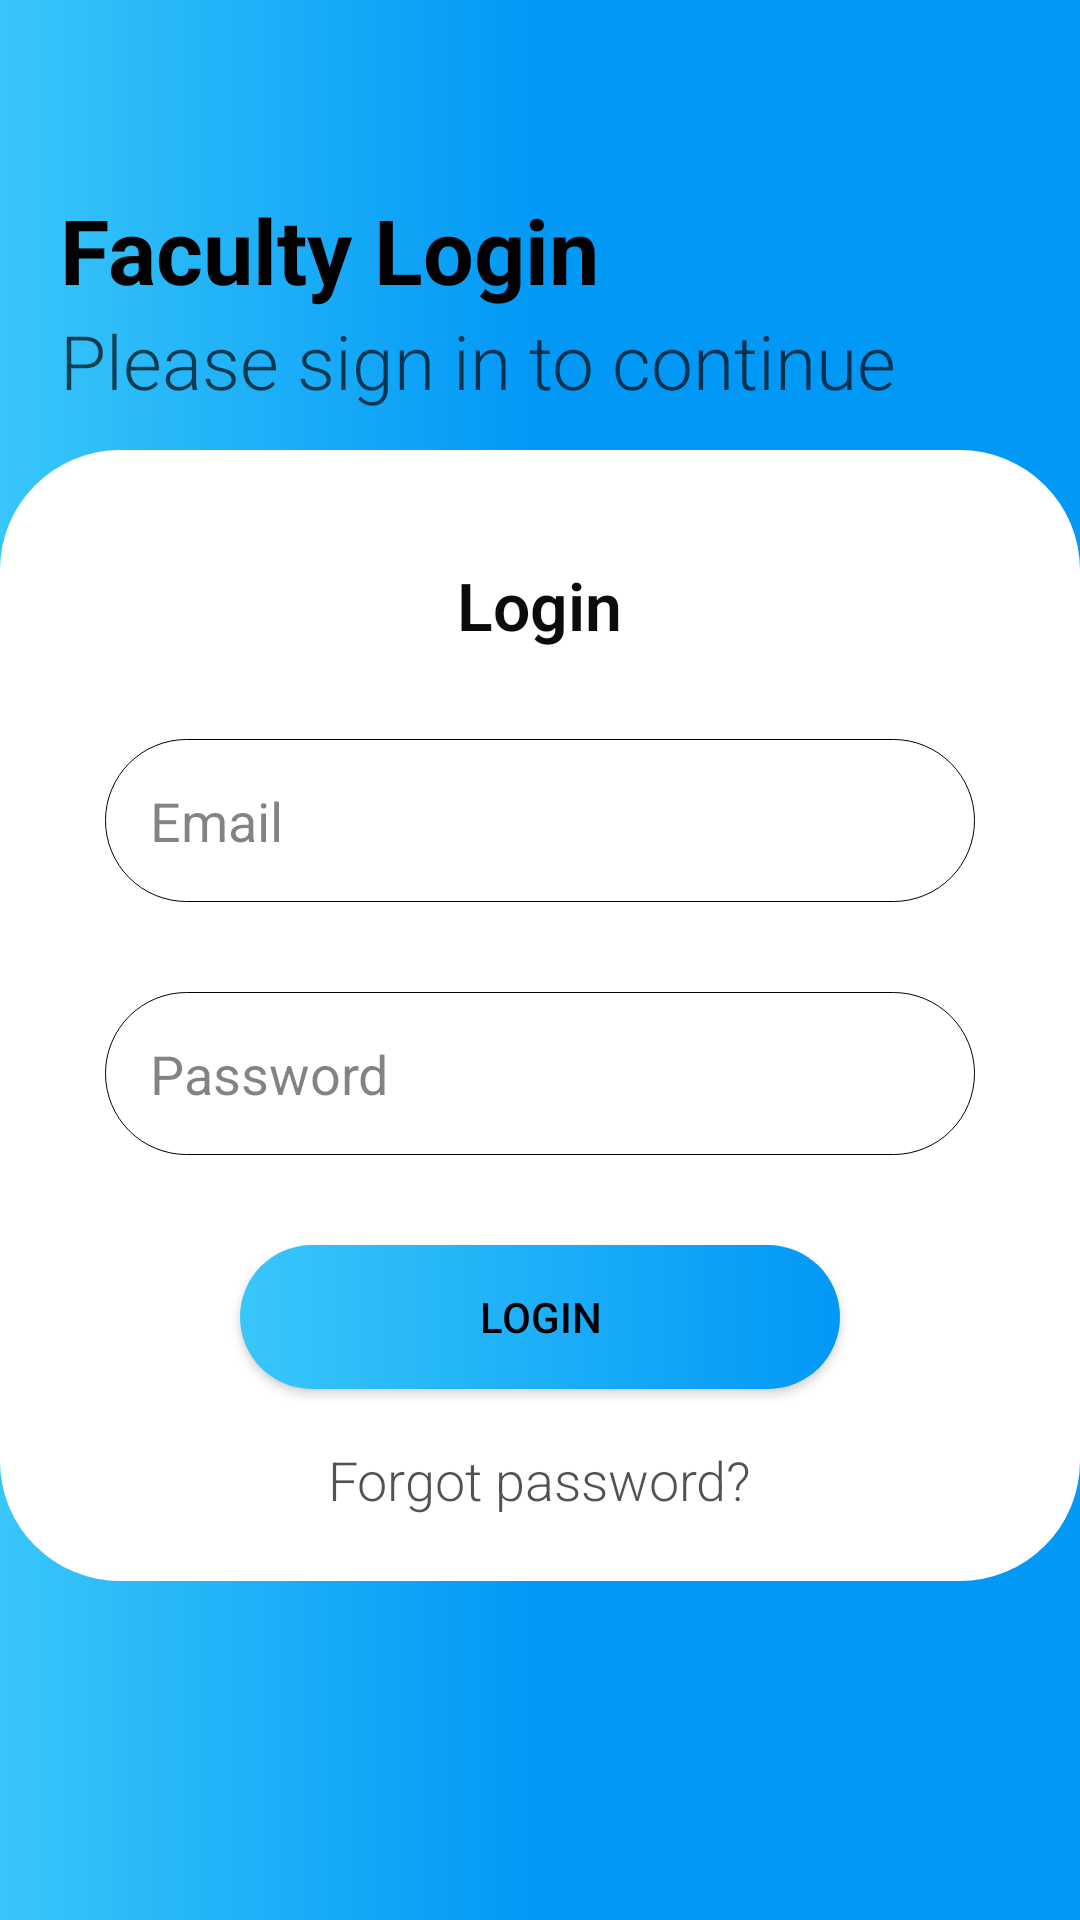

Reconstruct the res/layout file that produces this screen, plus the resources it refers to.
<!-- AndroidManifest.xml: application theme Theme.Ali_Hasnain_2K18_BSCS_116 -->
<!-- res/layout/activity_facultyactivity.xml -->
<?xml version="1.0" encoding="utf-8"?>
<RelativeLayout xmlns:android="http://schemas.android.com/apk/res/android"
    xmlns:app="http://schemas.android.com/apk/res-auto"
    xmlns:tools="http://schemas.android.com/tools"
    android:layout_width="match_parent"
    android:layout_height="match_parent"
    android:background="@drawable/background2"
    tools:context=".facultyactivity">

    
 

    <RelativeLayout
        android:layout_width="match_parent"
        android:layout_height="377dp"
        android:layout_marginTop="150dp"
        android:layout_centerHorizontal="true"
        android:background="@drawable/whitebackground" />
    


    
    <androidx.appcompat.widget.AppCompatTextView
        android:id="@+id/faculty"
        android:layout_width="wrap_content"
        android:layout_height="wrap_content"
        android:layout_marginLeft="20dp"
        android:layout_marginTop="63dp"
        android:text="@string/faculty_login"
        android:textColor="#000"
        android:textSize="30sp"
        android:textStyle="bold"
        app:fontFamily="@font/convergence"
        android:layout_marginStart="20dp" />
    

    
    <androidx.appcompat.widget.AppCompatTextView
        android:id="@+id/texts"
        android:layout_below="@+id/faculty"
        android:layout_width="wrap_content"
        android:layout_height="wrap_content"
        android:layout_marginLeft="20dp"
        android:fontFamily="sans-serif-light"
        android:text="@string/fplease_sign_in_to_continue"
        android:textColor="#AD000000"
        android:textSize="25sp"
        android:layout_marginStart="20dp" />
    

    
    <androidx.appcompat.widget.AppCompatTextView
        android:id="@+id/fforgettext"
        android:layout_below="@id/flbtn"
        android:layout_width="wrap_content"
        android:layout_height="wrap_content"
        android:layout_marginTop="18dp"
        android:layout_marginLeft="80dp"
        android:fontFamily="sans-serif-light"
        android:layout_centerHorizontal="true"
        android:text="@string/fforgot_password"
        android:textColor="#AD000000"
        android:textSize="18sp"
        android:layout_marginStart="80dp" />
    

    
    <androidx.appcompat.widget.AppCompatTextView
        android:id="@+id/logintext"
        android:layout_below="@+id/texts"
        android:layout_width="wrap_content"
        android:layout_height="wrap_content"
        android:layout_centerHorizontal="true"
        android:fontFamily="sans-serif-light"
        android:layout_marginTop="50dp"
        android:textStyle="bold"
        android:text="@string/flogin"
        android:textColor="#F3000000"
        android:textSize="22sp" />
    

    
    <androidx.appcompat.widget.AppCompatButton
        android:id="@+id/flbtn"
        android:layout_width="200dp"
        android:layout_height="wrap_content"
        android:layout_centerHorizontal="true"
        android:background="@drawable/teacherbackground"
        android:text="@string/floginbtn"
        android:layout_below="@id/flpassword"
        android:textColor="#000000"
        android:layout_centerVertical="true"
        android:layout_marginTop="30dp" />
    

    

    <androidx.appcompat.widget.AppCompatEditText

        android:inputType="textEmailAddress"
        android:id="@+id/flemail"
        android:layout_width="fill_parent"
        android:layout_height="wrap_content"
        android:layout_marginTop="30dp"
        android:layout_marginStart="35dp"
        android:layout_marginEnd="35dp"
        android:layout_below="@id/logintext"
        android:background="@drawable/border"
        android:hint="@string/femail"
        android:textColorHint="#7C000000"
        android:textColor="@color/black"
        android:padding="15.0dip"
        android:textSize="18.0sp" />
    

    
    <androidx.appcompat.widget.AppCompatEditText
        android:inputType="textPassword"
        android:id="@+id/flpassword"
        android:layout_width="fill_parent"
        android:layout_height="wrap_content"
        android:layout_below="@+id/flemail"
        android:layout_marginStart="35dp"
        android:layout_marginEnd="35dp"
        android:layout_marginTop="30.0dip"
        android:background="@drawable/border"
        android:hint="@string/fpassword"
        android:padding="15.0dip"
        android:textColor="@color/black"
        android:textSize="18.0sp"
        android:textColorHint="#7C000000"/>
    

    
    <androidx.appcompat.widget.AppCompatTextView
        android:id="@+id/textss"
        android:layout_below="@+id/flbtn"
        android:layout_width="wrap_content"
        android:layout_height="wrap_content"
        android:layout_marginBottom="0dp"
        android:layout_marginTop="180dp"
        android:layout_marginLeft="20dp"
        android:layout_centerHorizontal="true"
        android:fontFamily="sans-serif-light"
        android:text="Don\'t have an account?"
        android:textColor="#B9000000"
        android:textSize="20sp"
        android:layout_marginStart="20dp" />
    

    
    <androidx.appcompat.widget.AppCompatButton
        android:id="@+id/flregister"
        android:layout_width="250dp"
        android:layout_height="wrap_content"
        android:layout_centerHorizontal="true"
        android:background="@drawable/teacherbackground"
        android:text="Contact to the admin"
        android:layout_below="@id/textss"
        android:textColor="#000000"
        android:layout_centerVertical="true"
        android:layout_marginTop="10dp"
        android:layout_marginBottom="5dp"/>
    

</RelativeLayout>
<!-- resources referenced by this layout -->
<resources>
  <color name="black">#FF000000</color>
  <!-- drawable background2 (drawable) -->
  <?xml version="1.0" encoding="utf-8"?>
  <shape xmlns:android="http://schemas.android.com/apk/res/android">
      <gradient android:angle="360"
          android:startColor="#38c6fa"
          android:endColor="#0298f6"
          android:centerColor="#0298f6"
          />
  
  
  </shape>
  <!-- drawable border (drawable) -->
  <?xml version="1.0" encoding="utf-8"?>
  <shape android:shape="rectangle" android:thickness="0.0dip"
      xmlns:android="http://schemas.android.com/apk/res/android">
      <stroke android:width="0.100000024dip"  android:color="@color/black" />
      <corners android:radius="100.0dip" />
  </shape>
  <!-- drawable teacherbackground (drawable) -->
  <?xml version="1.0" encoding="utf-8"?>
  <shape xmlns:android="http://schemas.android.com/apk/res/android" android:shape="rectangle">
  
      <gradient android:startColor="#38c6fa" android:endColor="#0298f6"></gradient>
      <corners android:radius="50dp"/>
  
  </shape>
  <!-- drawable whitebackground (drawable) -->
  <?xml version="1.0" encoding="utf-8"?>
  <shape xmlns:android="http://schemas.android.com/apk/res/android" android:shape="rectangle">
  
      <gradient android:startColor="#ffffff" android:endColor="#ffffff"></gradient>
      <corners android:radius="40dp"
          />
  
  </shape>
  <string name="faculty_login">Faculty Login</string>
  <string name="femail">Email</string>
  <string name="fforgot_password">Forgot password?</string>
  <string name="flogin">Login</string>
  <string name="floginbtn">Login</string>
  <string name="fpassword">Password</string>
  <string name="fplease_sign_in_to_continue">Please sign in to continue</string>
  <style name="Theme.Ali_Hasnain_2K18_BSCS_116" parent="Theme.MaterialComponents.NoActionBar">
          
          <item name="colorPrimary">@color/purple_500</item>
          <item name="colorPrimaryVariant">#003700B3</item>
          <item name="colorOnPrimary">@color/white</item>
          
          <item name="colorSecondary">@color/teal_200</item>
          <item name="colorSecondaryVariant">@color/teal_700</item>
          <item name="colorOnSecondary">@color/black</item>
          
          <item name="android:statusBarColor" tools:targetApi="l">?attr/colorPrimaryVariant</item>
          
  
      </style>
  <color name="purple_500">#FF6200EE</color>
  <color name="white">#FFFFFFFF</color>
  <color name="teal_200">#FF03DAC5</color>
  <color name="teal_700">#FF018786</color>
</resources>
